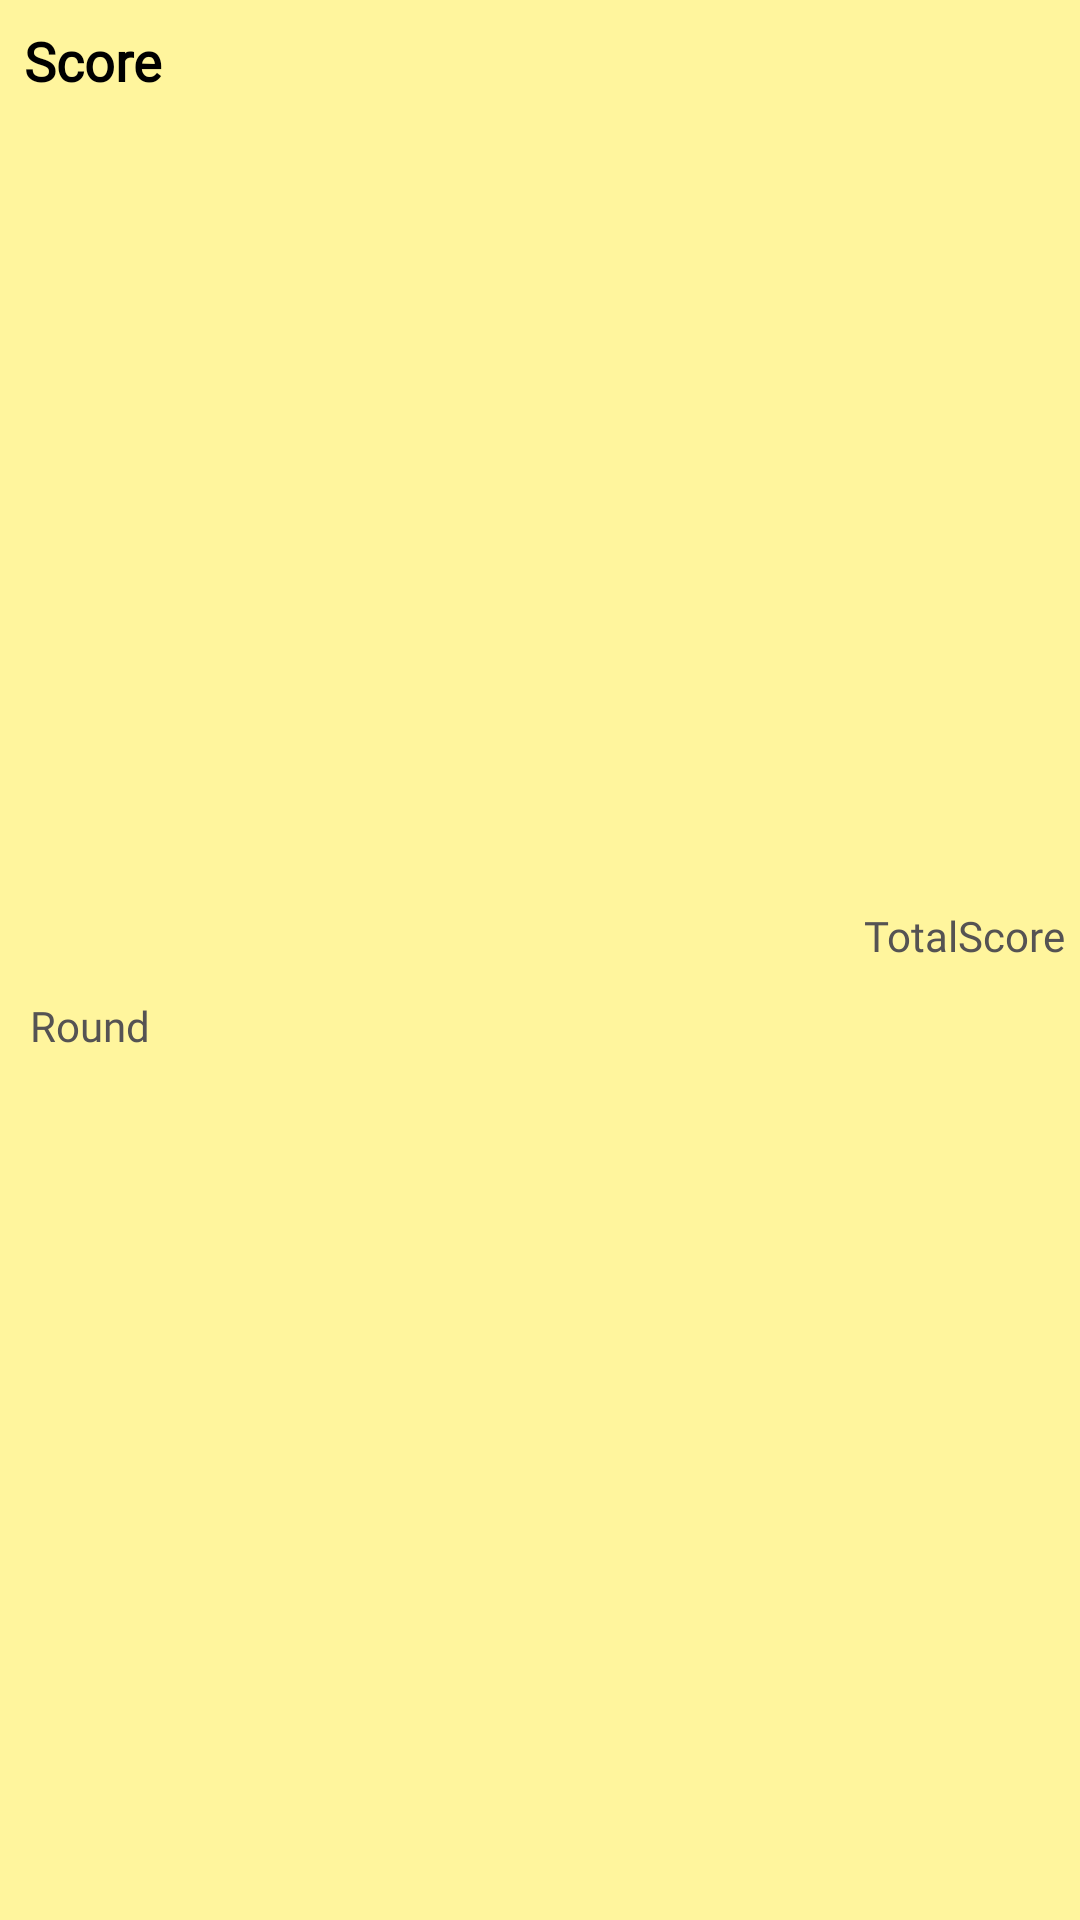

Write the Android layout XML for this screen, with the resource values it uses.
<!-- AndroidManifest.xml: application theme Theme.MyApplication -->
<!-- res/layout/history.xml -->
<?xml version="1.0" encoding="utf-8"?>
<androidx.constraintlayout.widget.ConstraintLayout xmlns:android="http://schemas.android.com/apk/res/android"
    xmlns:app="http://schemas.android.com/apk/res-auto"
    android:layout_width="match_parent"
    android:layout_height="wrap_content"
    android:background="#FFF59D"
    android:layout_margin="10dp">

    <TextView
        android:id="@+id/HistoryScore1"
        android:layout_width="wrap_content"
        android:layout_height="wrap_content"
        android:layout_margin="8dp"
        android:text="Score"
        android:textColor="#000000"
        android:textSize="18sp"
        android:fontFamily="@font/montserrat"
        android:textStyle="bold"
        app:layout_constraintTop_toTopOf="parent"
        app:layout_constraintStart_toStartOf="parent"
        />

    <TextView
        android:id="@+id/Date"
        android:layout_width="wrap_content"
        android:layout_height="wrap_content"
        android:layout_marginStart="10dp"
        android:layout_marginTop="16dp"
        android:layout_marginBottom="5dp"
        android:text="Round"
        android:fontFamily="@font/montserrat"
        android:textColor="#555353"
        android:textSize="14sp"
        app:layout_constraintBottom_toBottomOf="parent"
        app:layout_constraintStart_toStartOf="parent"
        app:layout_constraintTop_toBottomOf="@+id/HistoryScore1" />


    <TextView

        android:id="@+id/TotalScore1"
        android:layout_width="wrap_content"
        android:layout_height="wrap_content"
        android:layout_marginBottom="30dp"
        android:text="TotalScore"
        android:layout_marginEnd="5dp"
        android:fontFamily="@font/montserrat"
        android:textColor="#555353"
        android:textSize="14sp"
        app:layout_constraintBottom_toBottomOf="@+id/Date"
        app:layout_constraintEnd_toEndOf="parent" />

</androidx.constraintlayout.widget.ConstraintLayout>
<!-- resources referenced by this layout -->
<resources>
  <style name="Theme.MyApplication" parent="Theme.MaterialComponents.DayNight.DarkActionBar">
          
          <item name="colorPrimary">#FF9800</item>
          <item name="colorPrimaryVariant">@color/purple_700</item>
          <item name="colorOnPrimary">@color/white</item>
          
          <item name="colorSecondary">@color/teal_200</item>
          <item name="colorSecondaryVariant">@color/teal_700</item>
          <item name="colorOnSecondary">@color/black</item>
          
          <item name="android:statusBarColor">?attr/colorPrimaryVariant</item>
          
      </style>
  <color name="purple_700">#FF3700B3</color>
  <color name="white">#FFFFFFFF</color>
  <color name="teal_200">#FF03DAC5</color>
  <color name="teal_700">#FF018786</color>
  <color name="black">#FF000000</color>
</resources>
